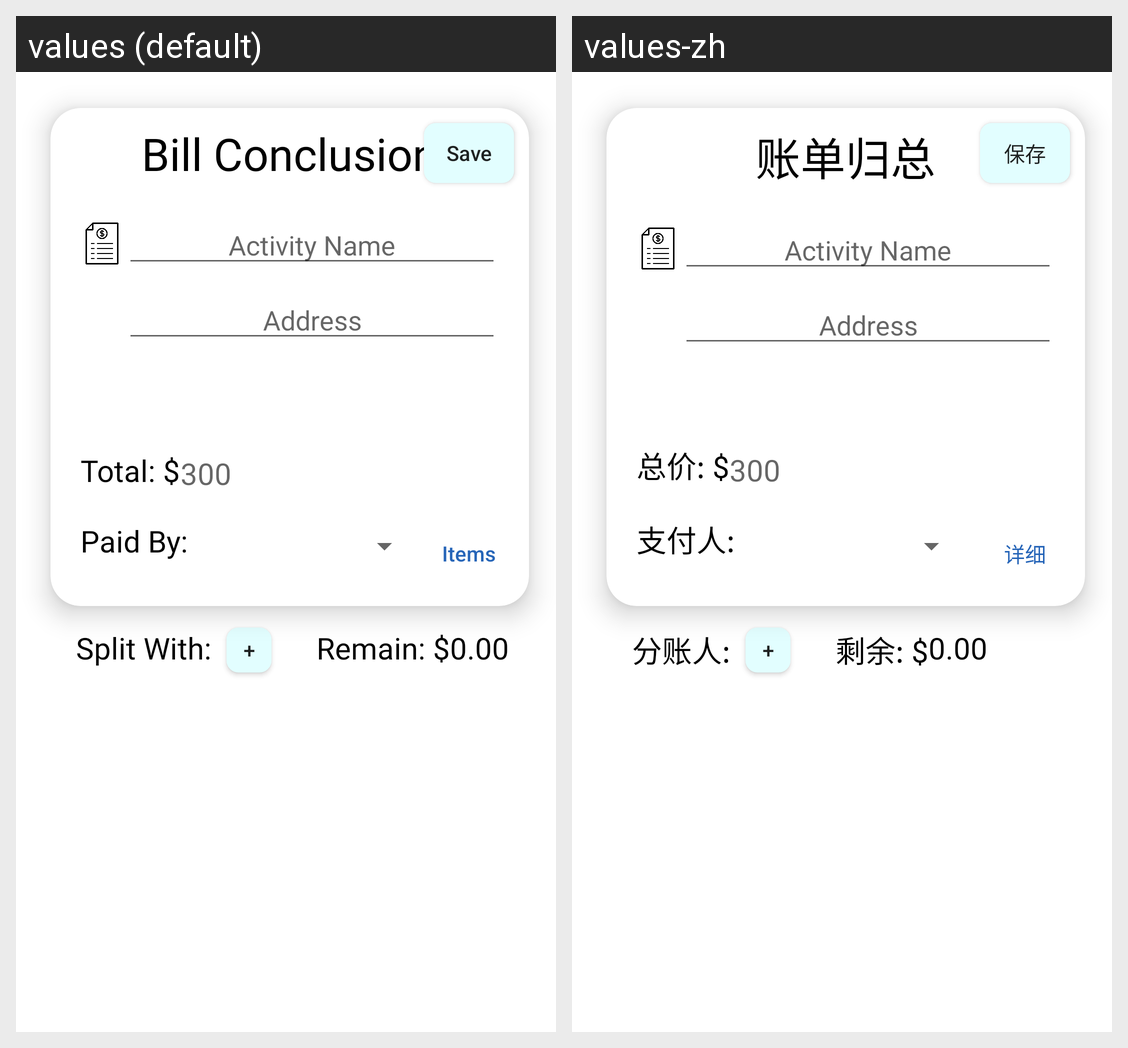

Strings drawn on this Android screen and how each of the app's shown locales translates them:
Android screen res/layout/activity_split_bill.xml rendered under 2 locales, left to right: values (default), values-zh. Device: Nexus 5 (rendered at 1080×1920; each locale shown at half size, 540×960, under a caption strip naming it); theme AppTheme.
Strings drawn on this screen, with the default value and each locale's value (text and hints the layout hard-codes, and strings that could not be matched under every locale, appear in the picture but are not listed):

save
  values: Save
  values-zh: 保存

bill_conclusion
  values: Bill Conclusion
  values-zh: 账单归总

total
  values: Total: $
  values-zh: 总价: $

items
  values: Items
  values-zh: 详细

paid_by
  values: Paid By:
  values-zh: 支付人:

split_with
  values: Split With:
  values-zh: 分账人:

remain
  values: Remain: $
  values-zh: 剩余: $
